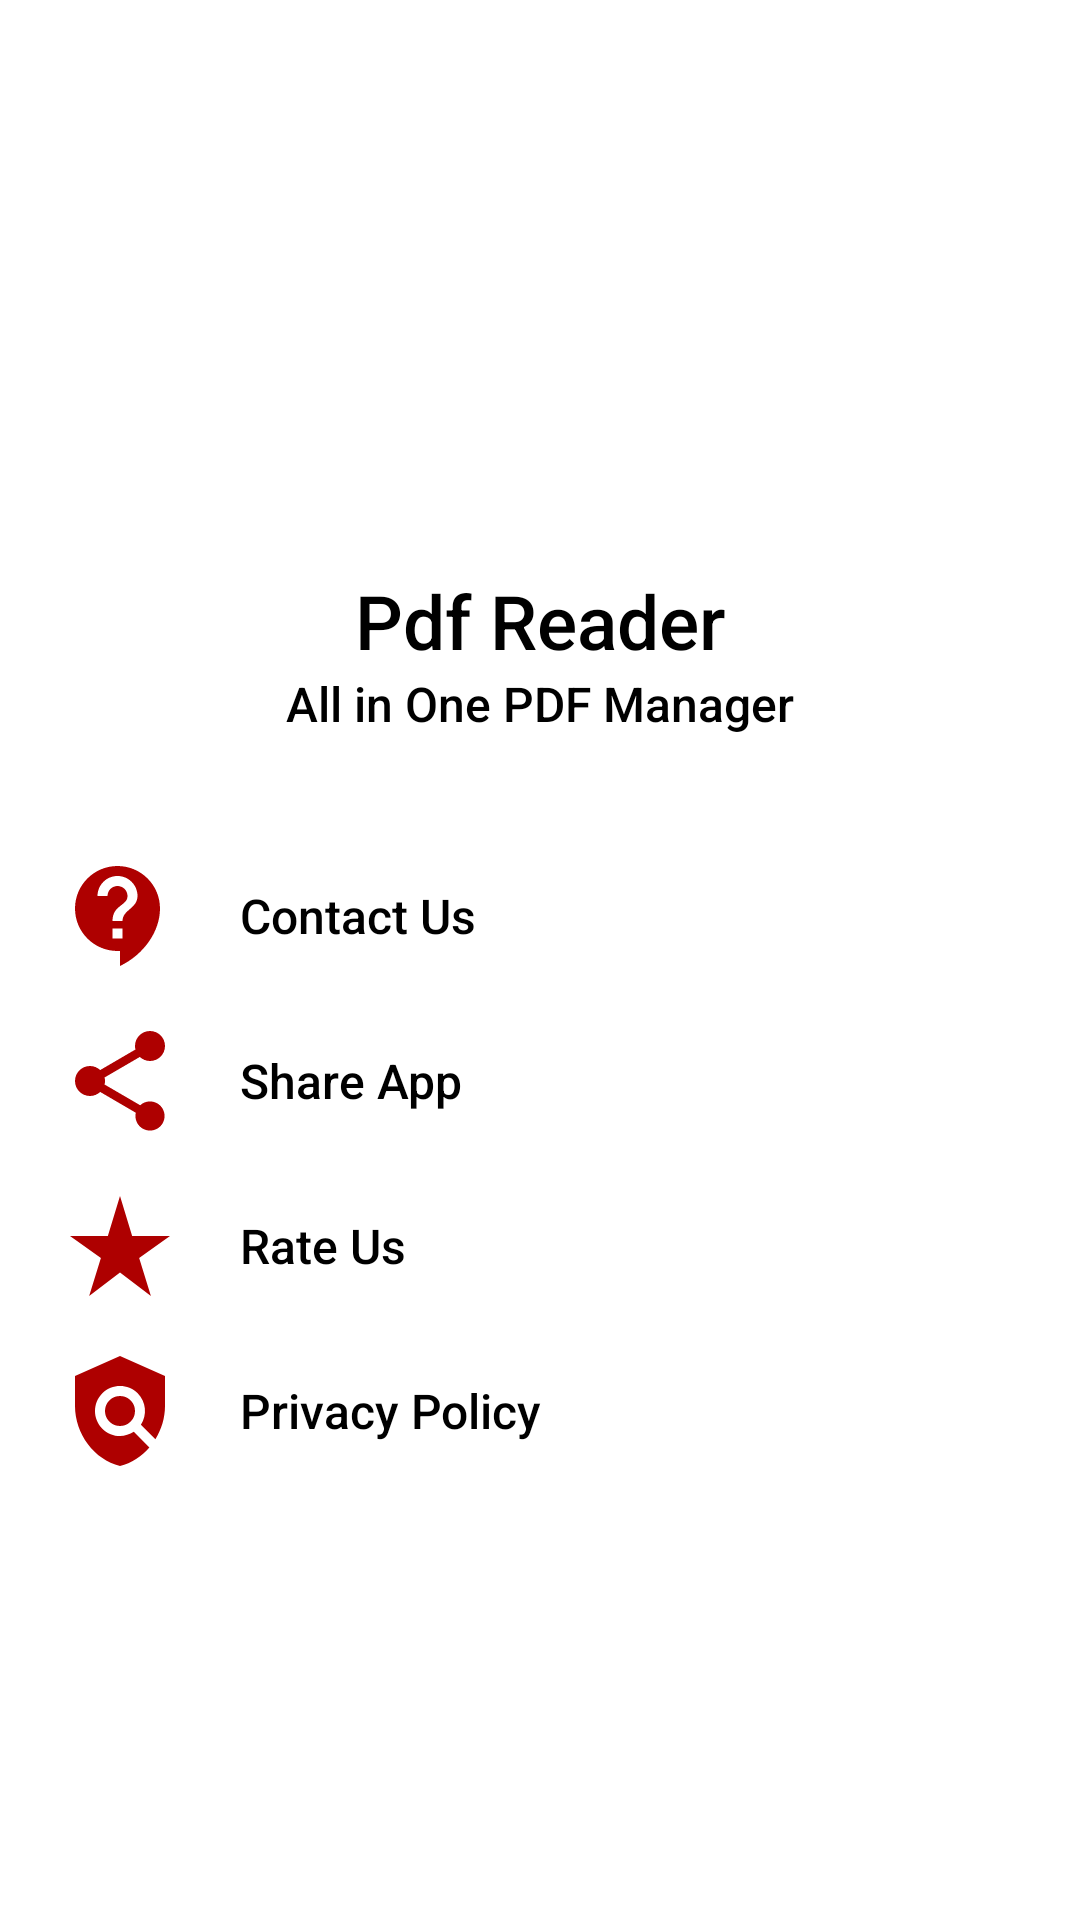

Produce the Android XML layout that renders to this screen, including the resource entries it uses.
<!-- AndroidManifest.xml: application theme Theme.PdfReaderMaker -->
<!-- res/layout/homelayout.xml -->
<?xml version="1.0" encoding="utf-8"?>
<LinearLayout xmlns:android="http://schemas.android.com/apk/res/android"
    android:layout_width="match_parent"
    android:orientation="vertical"
    android:id="@+id/moreContiner"
    android:background="@drawable/bottomshet_background"
    android:layout_height="wrap_content">

    <LinearLayout
        android:layout_marginLeft="20dp"
        android:layout_marginRight="20dp"
        android:orientation="vertical"
        android:layout_width="match_parent"
        android:layout_height="wrap_content">
        <LinearLayout
            android:orientation="vertical"
            android:gravity="center_horizontal"
            android:layout_gravity="center_horizontal"
            android:layout_margin="20dp"
            android:layout_width="match_parent"
            android:layout_height="wrap_content">


            <ImageView

                android:layout_gravity="center_horizontal"
                android:src="@drawable/pdf_second"
                android:layout_width="150dp"
                android:layout_height="150dp">

            </ImageView>

            <TextView
                android:textColor="@color/black"
                android:gravity="center_horizontal"
                android:fontFamily="sans-serif-medium"
                android:textSize="25sp"
                android:text="@string/app_name"
                android:layout_marginTop="20dp"
                android:layout_width="match_parent"
                android:layout_height="wrap_content">

            </TextView>


            <TextView
                android:fontFamily="sans-serif-medium"
                android:textSize="16sp"
                android:textColor="@color/black"
                android:gravity="center_horizontal"
                android:text="All in One PDF Manager"
                android:layout_width="match_parent"
                android:layout_height="wrap_content">

            </TextView>

        </LinearLayout>



        <LinearLayout
            android:background="?android:attr/selectableItemBackground"
            android:id="@+id/contact_us"
            android:orientation="horizontal"
            android:layout_marginTop="20dp"
            android:layout_width="match_parent"
            android:layout_height="wrap_content">

            <ImageView
                android:src="@drawable/ic_baseline_contact_support_24"
                android:layout_width="40dp"
                android:layout_height="40dp">

            </ImageView>

            <TextView
                android:fontFamily="sans-serif-medium"
                android:textColor="@color/black"
                android:textSize="16sp"
                android:layout_marginLeft="20dp"
                android:text="Contact Us"
                android:layout_gravity="center"
                android:layout_width="match_parent"
                android:layout_height="wrap_content">

            </TextView>


        </LinearLayout>
        <LinearLayout
            android:background="?android:attr/selectableItemBackground"
            android:id="@+id/share_app"
            android:orientation="horizontal"
            android:layout_marginTop="15dp"
            android:layout_width="match_parent"
            android:layout_height="wrap_content">

            <ImageView
                android:src="@drawable/ic_baseline_share_24"
                android:layout_width="40dp"
                android:layout_height="40dp">

            </ImageView>

            <TextView
                android:fontFamily="sans-serif-medium"
                android:textColor="@color/black"
                android:textSize="16sp"
                android:layout_marginLeft="20dp"
                android:text="Share App"
                android:layout_gravity="center"
                android:layout_width="match_parent"
                android:layout_height="wrap_content">

            </TextView>


        </LinearLayout>
        <LinearLayout
            android:background="?android:attr/selectableItemBackground"
              android:id="@+id/rate_app"
            android:orientation="horizontal"
            android:layout_marginTop="15dp"
            android:layout_width="match_parent"
            android:layout_height="wrap_content">

            <ImageView
                android:src="@drawable/ic_baseline_star_rate_24"
                android:layout_width="40dp"
                android:layout_height="40dp">

            </ImageView>

            <TextView
                android:fontFamily="sans-serif-medium"
                android:textColor="@color/black"
                android:textSize="16sp"
                android:layout_marginLeft="20dp"
                android:text="Rate Us"
                android:layout_gravity="center"
                android:layout_width="match_parent"
                android:layout_height="wrap_content">

            </TextView>


        </LinearLayout>
        <LinearLayout
            android:background="?android:attr/selectableItemBackground"
            android:id="@+id/policy"
            android:layout_marginBottom="50dp"
            android:orientation="horizontal"
            android:layout_marginTop="15dp"
            android:layout_width="match_parent"
            android:layout_height="wrap_content">

            <ImageView
                android:src="@drawable/ic_baseline_policy_24"
                android:layout_width="40dp"
                android:layout_height="40dp">

            </ImageView>

            <TextView
                android:fontFamily="sans-serif-medium"
                android:textColor="@color/black"
                android:textSize="16sp"
                android:layout_marginLeft="20dp"
                android:text="Privacy Policy"
                android:layout_gravity="center"
                android:layout_width="match_parent"
                android:layout_height="wrap_content">

            </TextView>


        </LinearLayout>


    </LinearLayout>








</LinearLayout>
<!-- resources referenced by this layout -->
<resources>
  <color name="black">#FF000000</color>
  <!-- drawable bottomshet_background (drawable) -->
  <?xml version="1.0" encoding="utf-8"?>
  <shape xmlns:android="http://schemas.android.com/apk/res/android"
      android:shape="rectangle">
  
      <solid android:color="@color/white"></solid>
  
      <corners android:topLeftRadius="20dp"
          android:topRightRadius="20dp">
  
      </corners>
  
  
  
  </shape>
  <!-- drawable ic_baseline_contact_support_24 (drawable) -->
  <vector android:autoMirrored="true" android:height="24dp"
      android:tint="#AE0000" android:viewportHeight="24"
      android:viewportWidth="24" android:width="24dp" xmlns:android="http://schemas.android.com/apk/res/android">
      <path android:fillColor="@android:color/white" android:pathData="M11.5,2C6.81,2 3,5.81 3,10.5S6.81,19 11.5,19h0.5v3c4.86,-2.34 8,-7 8,-11.5C20,5.81 16.19,2 11.5,2zM12.5,16.5h-2v-2h2v2zM12.5,13h-2c0,-3.25 3,-3 3,-5 0,-1.1 -0.9,-2 -2,-2s-2,0.9 -2,2h-2c0,-2.21 1.79,-4 4,-4s4,1.79 4,4c0,2.5 -3,2.75 -3,5z"/>
  </vector>
  <!-- drawable ic_baseline_policy_24 (drawable) -->
  <vector android:height="24dp" android:tint="#AE0000"
      android:viewportHeight="24" android:viewportWidth="24"
      android:width="24dp" xmlns:android="http://schemas.android.com/apk/res/android">
      <path android:fillColor="@android:color/white" android:pathData="M21,5l-9,-4L3,5v6c0,5.55 3.84,10.74 9,12c2.3,-0.56 4.33,-1.9 5.88,-3.71l-3.12,-3.12c-1.94,1.29 -4.58,1.07 -6.29,-0.64c-1.95,-1.95 -1.95,-5.12 0,-7.07c1.95,-1.95 5.12,-1.95 7.07,0c1.71,1.71 1.92,4.35 0.64,6.29l2.9,2.9C20.29,15.69 21,13.38 21,11V5z"/>
      <path android:fillColor="@android:color/white" android:pathData="M12,12m-3,0a3,3 0,1 1,6 0a3,3 0,1 1,-6 0"/>
  </vector>
  <!-- drawable ic_baseline_share_24 (drawable) -->
  <vector android:height="24dp" android:tint="@color/tabTextColor"
      android:viewportHeight="24" android:viewportWidth="24"
      android:width="24dp" xmlns:android="http://schemas.android.com/apk/res/android">
      <path android:fillColor="@android:color/white" android:pathData="M18,16.08c-0.76,0 -1.44,0.3 -1.96,0.77L8.91,12.7c0.05,-0.23 0.09,-0.46 0.09,-0.7s-0.04,-0.47 -0.09,-0.7l7.05,-4.11c0.54,0.5 1.25,0.81 2.04,0.81 1.66,0 3,-1.34 3,-3s-1.34,-3 -3,-3 -3,1.34 -3,3c0,0.24 0.04,0.47 0.09,0.7L8.04,9.81C7.5,9.31 6.79,9 6,9c-1.66,0 -3,1.34 -3,3s1.34,3 3,3c0.79,0 1.5,-0.31 2.04,-0.81l7.12,4.16c-0.05,0.21 -0.08,0.43 -0.08,0.65 0,1.61 1.31,2.92 2.92,2.92 1.61,0 2.92,-1.31 2.92,-2.92s-1.31,-2.92 -2.92,-2.92z"/>
  </vector>
  <!-- drawable ic_baseline_star_rate_24 (drawable) -->
  <vector android:height="24dp" android:tint="#AE0000"
      android:viewportHeight="24" android:viewportWidth="24"
      android:width="24dp" xmlns:android="http://schemas.android.com/apk/res/android">
      <path android:fillColor="@android:color/white" android:pathData="M14.43,10l-2.43,-8l-2.43,8l-7.57,0l6.18,4.41l-2.35,7.59l6.17,-4.69l6.18,4.69l-2.35,-7.59l6.17,-4.41z"/>
  </vector>
  <string name="app_name">Pdf Reader </string>
  <style name="Theme.PdfReaderMaker" parent="Theme.MaterialComponents.DayNight.NoActionBar">
          
          <item name="colorPrimary">#FF5722</item>
          <item name="colorPrimaryVariant">#AE0000</item>
          <item name="colorOnPrimary">@color/white</item>
          
          <item name="colorSecondary">@color/teal_200</item>
          <item name="colorSecondaryVariant">@color/teal_700</item>
          <item name="colorOnSecondary">@color/black</item>
          
          <item name="android:statusBarColor">?attr/colorPrimaryVariant</item>
          
      </style>
  <color name="white">#FFFFFFFF</color>
  <color name="tabTextColor">#AE0000</color>
  <color name="teal_200">#FF03DAC5</color>
  <color name="teal_700">#FF018786</color>
</resources>
